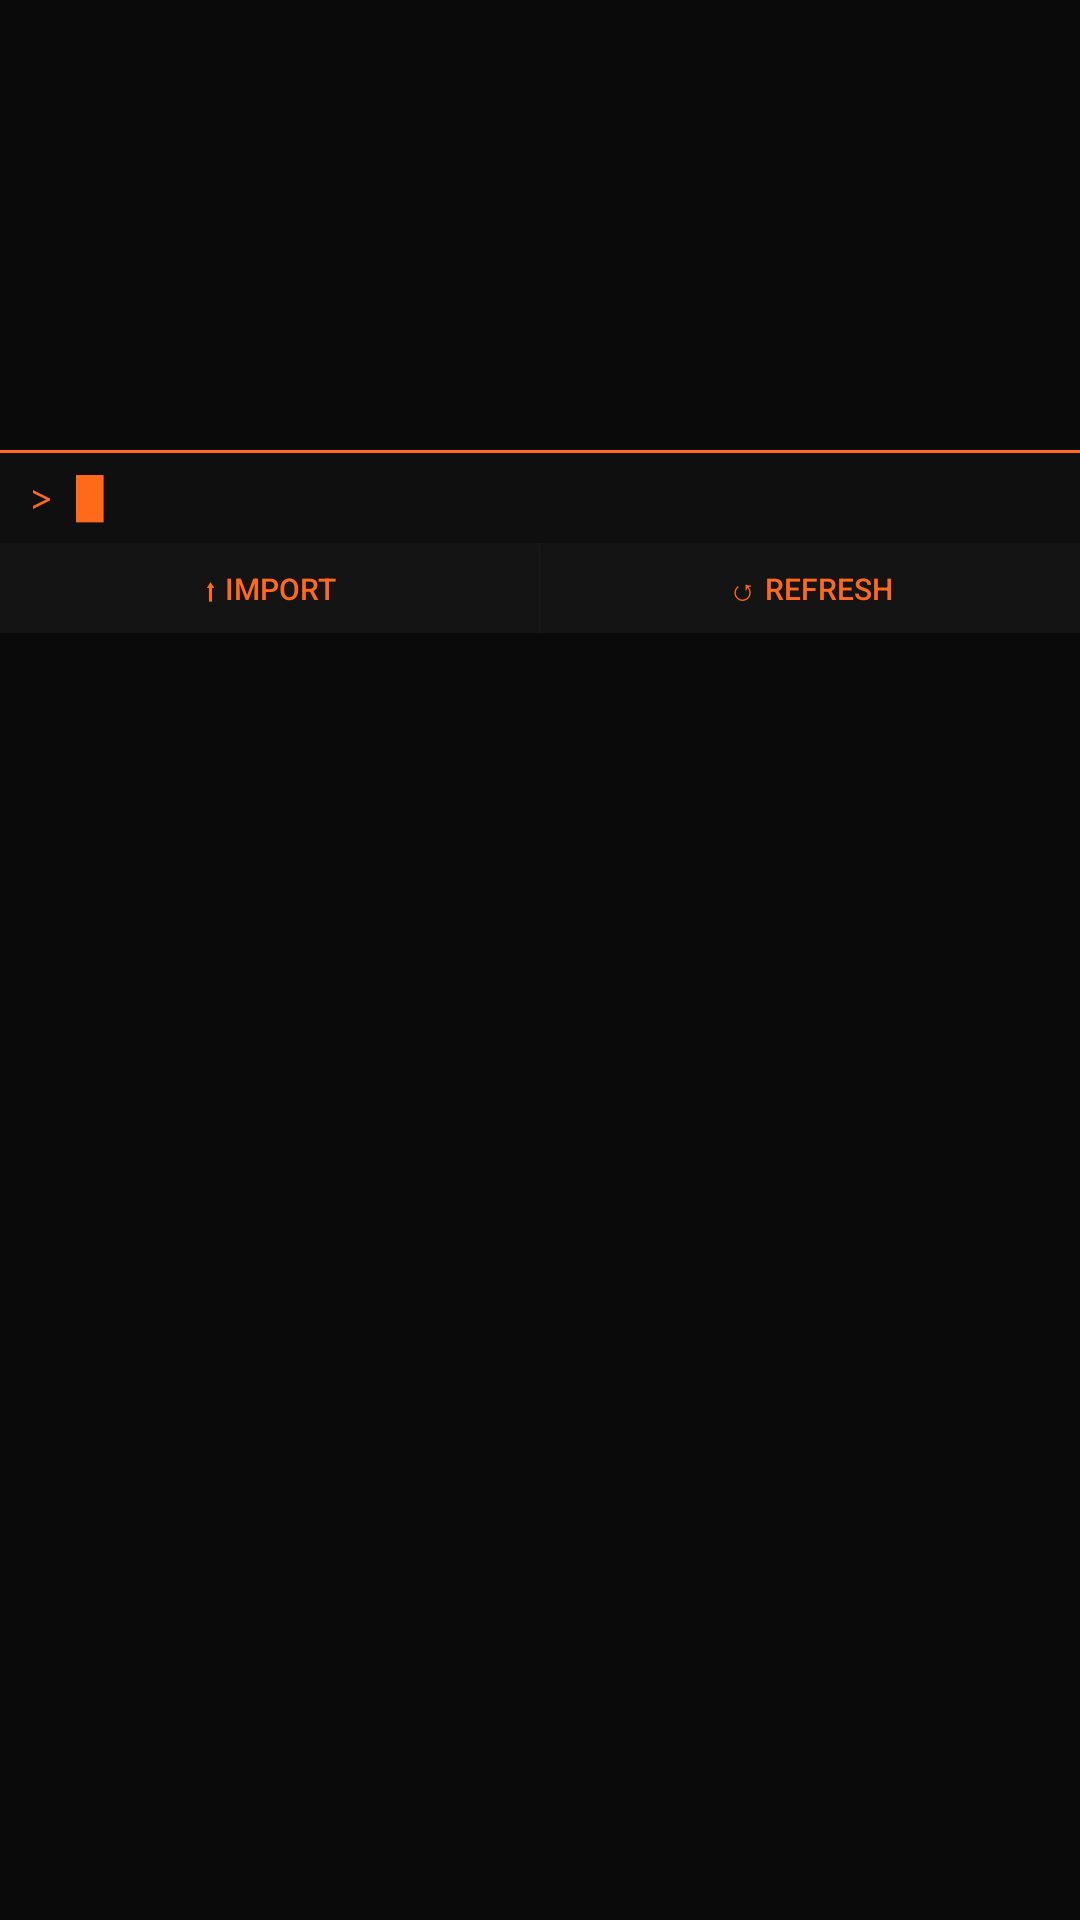

Layout XML and referenced resources for this Android screen:
<!-- AndroidManifest.xml: application theme Theme.AppCompat.DayNight.NoActionBar -->
<!-- res/layout/keyboard_brain.xml -->
<?xml version="1.0" encoding="utf-8"?>
<LinearLayout xmlns:android="http://schemas.android.com/apk/res/android"
    android:layout_width="match_parent"
    android:layout_height="wrap_content"
    android:orientation="vertical"
    android:background="#0A0A0A">

    
    <ScrollView
        android:id="@+id/sv_brain_output"
        android:layout_width="match_parent"
        android:layout_height="150dp"
        android:background="#0A0A0A"
        android:scrollbars="none"
        android:fillViewport="true">

        
        <LinearLayout
            android:id="@+id/tv_brain_output"
            android:layout_width="match_parent"
            android:layout_height="wrap_content"
            android:orientation="vertical"
            android:paddingStart="8dp"
            android:paddingEnd="8dp"
            android:paddingTop="6dp"
            android:paddingBottom="4dp"
            android:clipToPadding="false" />

    </ScrollView>

    
    <View
        android:layout_width="match_parent"
        android:layout_height="1dp"
        android:background="#FF6A1A" />

    
    <TextView
        android:id="@+id/tv_brain_input"
        android:layout_width="match_parent"
        android:layout_height="30dp"
        android:text="> █"
        android:textColor="#FF6A1A"
        android:textSize="13sp"
        android:fontFamily="monospace"
        android:background="#0F0F0F"
        android:paddingStart="10dp"
        android:paddingEnd="10dp"
        android:gravity="center_vertical" />

    
    <LinearLayout
        android:layout_width="match_parent"
        android:layout_height="30dp"
        android:orientation="horizontal"
        android:background="#0A0A0A">

        <Button
            android:id="@+id/btn_brain_import_left"
            android:layout_width="0dp"
            android:layout_height="match_parent"
            android:layout_weight="1"
            android:text="⬆ Import"
            android:textSize="10sp"
            android:textColor="#FF6A1A"
            android:background="#141414"
            android:padding="0dp" />

        <View
            android:layout_width="1dp"
            android:layout_height="match_parent"
            android:background="#1A1A1A" />

        <Button
            android:id="@+id/btn_api_key"
            android:layout_width="0dp"
            android:layout_height="match_parent"
            android:layout_weight="1"
            android:text="↺ Refresh"
            android:textSize="10sp"
            android:textColor="#FF6A1A"
            android:background="#141414"
            android:padding="0dp" />

        
        <Button android:id="@+id/btn_brain_import_right"
            android:layout_width="0dp" android:layout_height="0dp"
            android:visibility="gone" android:padding="0dp" />
        <Button android:id="@+id/btn_show_brain_keyboard"
            android:layout_width="0dp" android:layout_height="0dp"
            android:visibility="gone" android:padding="0dp" />

    </LinearLayout>

    
    <TextView
        android:id="@+id/tv_agent_status"
        android:layout_width="match_parent"
        android:layout_height="wrap_content"
        android:minHeight="0dp"
        android:text=""
        android:textColor="#00FF88"
        android:textSize="9sp"
        android:fontFamily="monospace"
        android:background="#050505"
        android:paddingStart="8dp"
        android:paddingEnd="8dp"
        android:paddingTop="2dp"
        android:paddingBottom="2dp"
        android:visibility="gone"
        android:singleLine="true"
        android:ellipsize="marquee"
        android:marqueeRepeatLimit="marquee_forever"
        android:focusable="true"
        android:focusableInTouchMode="true" />

    
    <LinearLayout
        android:id="@+id/brain_slide_keyboard"
        android:layout_width="match_parent"
        android:layout_height="wrap_content"
        android:orientation="vertical"
        android:background="#0A0A0A"
        android:visibility="visible">

        <LinearLayout
            android:id="@+id/brain_keyboard_container"
            android:layout_width="match_parent"
            android:layout_height="wrap_content"
            android:orientation="vertical"
            android:paddingTop="2dp"
            android:paddingBottom="4dp" />

    </LinearLayout>

</LinearLayout>
<!-- resources referenced by this layout -->
<resources>

</resources>
